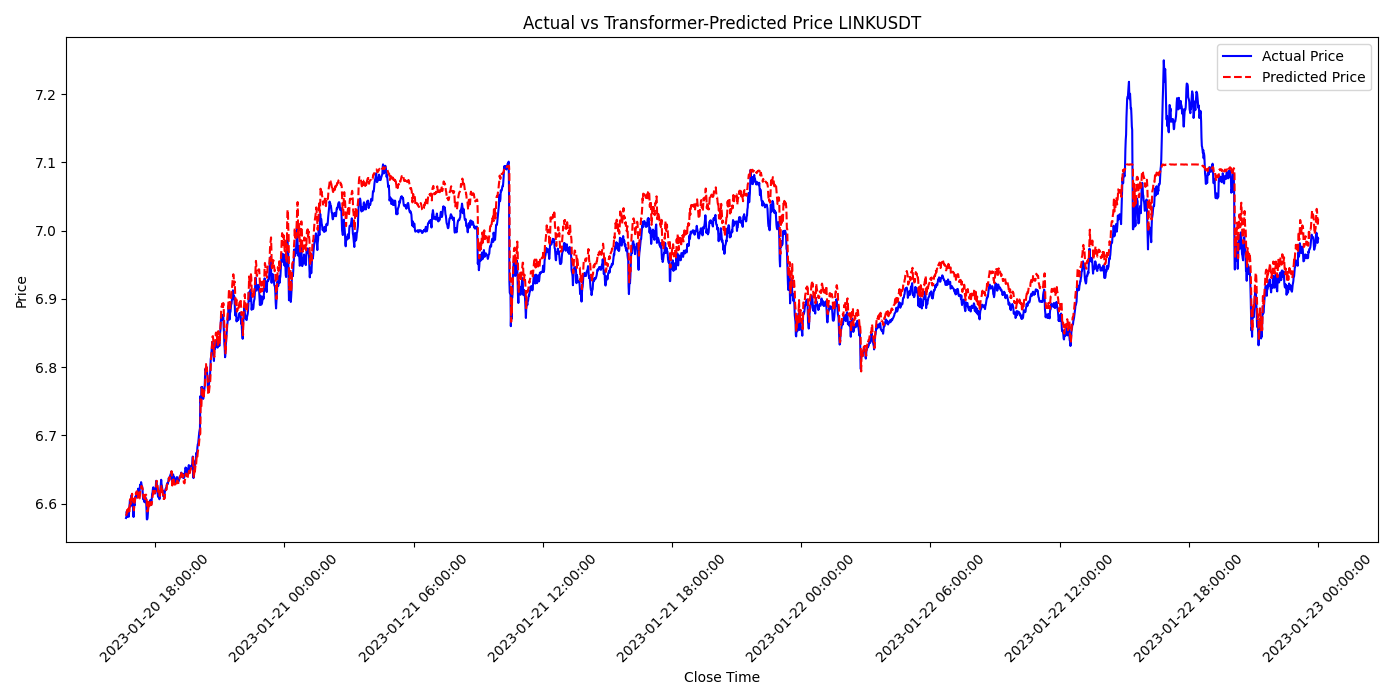

Source data for this figure (header and first rows):
close_time, predictions, actual
2023-01-20 16:38:59.999, 6.582, 6.579
2023-01-20 16:39:59.999, 6.584, 6.58
2023-01-20 16:40:59.999, 6.585, 6.588
2023-01-20 16:41:59.999, 6.591, 6.584
2023-01-20 16:42:59.999, 6.589, 6.58
2023-01-20 16:43:59.999, 6.585, 6.59
2023-01-20 16:44:59.999, 6.592, 6.59
2023-01-20 16:45:59.999, 6.593, 6.588
2023-01-20 16:46:59.999, 6.591, 6.581
2023-01-20 16:47:59.999, 6.585, 6.593
2023-01-20 16:48:59.999, 6.595, 6.598
2023-01-20 16:49:59.999, 6.6, 6.606
2023-01-20 16:50:59.999, 6.607, 6.596
2023-01-20 16:51:59.999, 6.601, 6.596
2023-01-20 16:52:59.999, 6.6, 6.604
2023-01-20 16:53:59.999, 6.605, 6.611
2023-01-20 16:54:59.999, 6.612, 6.613
2023-01-20 16:55:59.999, 6.615, 6.604
2023-01-20 16:56:59.999, 6.608, 6.599
2023-01-20 16:57:59.999, 6.604, 6.603
2023-01-20 16:58:59.999, 6.607, 6.59
2023-01-20 16:59:59.999, 6.597, 6.58
2023-01-20 17:00:59.999, 6.59, 6.591
2023-01-20 17:01:59.999, 6.599, 6.599
2023-01-20 17:02:59.999, 6.605, 6.598
2023-01-20 17:03:59.999, 6.604, 6.605
2023-01-20 17:04:59.999, 6.611, 6.61
2023-01-20 17:05:59.999, 6.615, 6.609
2023-01-20 17:06:59.999, 6.614, 6.614
2023-01-20 17:07:59.999, 6.618, 6.614
2023-01-20 17:08:59.999, 6.618, 6.613
2023-01-20 17:09:59.999, 6.618, 6.616
2023-01-20 17:10:59.999, 6.612, 6.614
2023-01-20 17:11:59.999, 6.608, 6.618
2023-01-20 17:12:59.999, 6.612, 6.622
2023-01-20 17:13:59.999, 6.616, 6.617
2023-01-20 17:14:59.999, 6.613, 6.611
2023-01-20 17:15:59.999, 6.608, 6.611
2023-01-20 17:16:59.999, 6.608, 6.619
2023-01-20 17:17:59.999, 6.614, 6.627
2023-01-20 17:18:59.999, 6.619, 6.628
2023-01-20 17:19:59.999, 6.62, 6.625
2023-01-20 17:20:59.999, 6.619, 6.631
2023-01-20 17:21:59.999, 6.626, 6.629
2023-01-20 17:22:59.999, 6.625, 6.626
2023-01-20 17:23:59.999, 6.624, 6.625
2023-01-20 17:24:59.999, 6.623, 6.62
2023-01-20 17:25:59.999, 6.619, 6.612
2023-01-20 17:26:59.999, 6.612, 6.606
2023-01-20 17:27:59.999, 6.609, 6.606
2023-01-20 17:28:59.999, 6.61, 6.611
2023-01-20 17:29:59.999, 6.614, 6.603
2023-01-20 17:30:59.999, 6.607, 6.602
2023-01-20 17:31:59.999, 6.607, 6.609
2023-01-20 17:32:59.999, 6.613, 6.609
2023-01-20 17:33:59.999, 6.613, 6.609
2023-01-20 17:34:59.999, 6.613, 6.605
2023-01-20 17:35:59.999, 6.611, 6.593
2023-01-20 17:36:59.999, 6.601, 6.577
2023-01-20 17:37:59.999, 6.589, 6.577
... 3,262 more rows
